Run: headless pygame with SDL's dummy video driver; simulated clock (each Clock.tick advances the game by its frame time, no real sleeping); random seed 0; keys injected as events and as key.get_pressed() state; no mouse input.
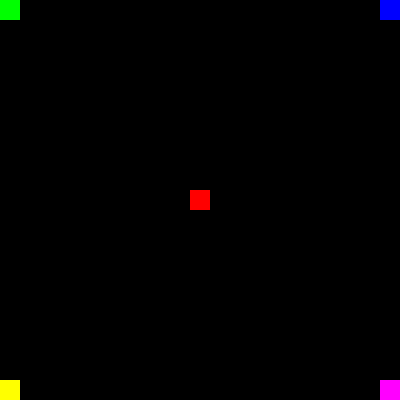
Frame 1 of 4 · flips 1–60 · no input
Frame 2 of 4 · flips 61–180 · tapped SPACE, RETURN · held RIGHT (→), D · screen unchanged from frame 1, image omitted
Frame 3 of 4 · flips 181–300 · held DOWN (↓), S · screen unchanged from frame 2, image omitted
Frame 4 of 4 · flips 301–420 · held LEFT (←), A, UP (↑), W · screen unchanged from frame 3, image omitted

The pygame program that drew these frames:

import pygame
import sys

# INITIALIZE PYGAME.
pygame.init()

# CREATE THE GAME SCREEN.
SCREEN_WIDTH_IN_PIXELS = 400
SCREEN_HEIGHT_IN_PIXELS = 400
screen = pygame.display.set_mode(
    (SCREEN_WIDTH_IN_PIXELS, SCREEN_HEIGHT_IN_PIXELS))

# RUN THE GAME UNTIL THE USER CHOOSES TO EXIT.
while True:
    # HANDLE ANY EVENTS SENT TO THE GAME PROGRAM.
    for event in pygame.event.get():
        # EXIT THE GAME IF THE USER CHOSE TO QUIT.
        if pygame.QUIT == event.type:
            # pygame.quit() may still leave the window up,
            # so sys.exit() is needed to fully close the program.
            pygame.quit()
            sys.exit()

    # CLEAR THE SCREEN FOR THE NEW FRAME.
    BACKGROUND_COLOR = pygame.Color(0, 0, 0)
    screen.fill(BACKGROUND_COLOR)

    # DRAW THE TOP-LEFT RECTANGLE.
    top_left_rectangle_left_x_position = 0
    top_left_rectangle_top_y_position = 0
    RECTANGLE_SIZE_IN_PIXELS = 20
    top_left_rectangle = pygame.Rect(
        top_left_rectangle_left_x_position,
        top_left_rectangle_top_y_position,
        RECTANGLE_SIZE_IN_PIXELS,
        RECTANGLE_SIZE_IN_PIXELS)
    TOP_LEFT_RECTANGLE_COLOR = pygame.Color(0, 255, 0)
    pygame.draw.rect(
        screen,
        TOP_LEFT_RECTANGLE_COLOR,
        top_left_rectangle)

    # DRAW THE TOP-RIGHT RECTANGLE.
    top_right_rectangle_left_x_position = (
        SCREEN_WIDTH_IN_PIXELS - RECTANGLE_SIZE_IN_PIXELS)
    top_right_rectangle_top_y_position = 0
    top_right_rectangle = pygame.Rect(
        top_right_rectangle_left_x_position,
        top_right_rectangle_top_y_position,
        RECTANGLE_SIZE_IN_PIXELS,
        RECTANGLE_SIZE_IN_PIXELS)
    TOP_RIGHT_RECTANGLE_COLOR = pygame.Color(0, 0, 255)
    pygame.draw.rect(
        screen,
        TOP_RIGHT_RECTANGLE_COLOR,
        top_right_rectangle)

    # DRAW THE BOTTOM-LEFT RECTANGLE.
    bottom_left_rectangle_left_x_position = 0
    bottom_left_rectangle_top_y_position = (
        SCREEN_HEIGHT_IN_PIXELS - RECTANGLE_SIZE_IN_PIXELS)
    bottom_left_rectangle = pygame.Rect(
        bottom_left_rectangle_left_x_position,
        bottom_left_rectangle_top_y_position,
        RECTANGLE_SIZE_IN_PIXELS,
        RECTANGLE_SIZE_IN_PIXELS)
    BOTTOM_LEFT_RECTANGLE_COLOR = pygame.Color(255, 255, 0)
    pygame.draw.rect(
        screen,
        BOTTOM_LEFT_RECTANGLE_COLOR,
        bottom_left_rectangle)

    # DRAW THE BOTTOM-RIGHT RECTANGLE.
    bottom_right_rectangle_left_x_position = (
        SCREEN_WIDTH_IN_PIXELS - RECTANGLE_SIZE_IN_PIXELS)
    bottom_right_rectangle_top_y_position = (
        SCREEN_HEIGHT_IN_PIXELS - RECTANGLE_SIZE_IN_PIXELS)
    bottom_right_rectangle = pygame.Rect(
        bottom_right_rectangle_left_x_position,
        bottom_right_rectangle_top_y_position,
        RECTANGLE_SIZE_IN_PIXELS,
        RECTANGLE_SIZE_IN_PIXELS)
    BOTTOM_RIGHT_RECTANGLE_COLOR = pygame.Color(255, 0, 255)
    pygame.draw.rect(
        screen,
        BOTTOM_RIGHT_RECTANGLE_COLOR,
        bottom_right_rectangle)

    # DRAW THE CENTER RECTANGLE.
    screen_center_x_position = SCREEN_WIDTH_IN_PIXELS / 2
    screen_center_y_position = SCREEN_HEIGHT_IN_PIXELS / 2
    rectangle_half_size_in_pixels = RECTANGLE_SIZE_IN_PIXELS / 2
    center_rectangle_left_x_position = (
        screen_center_x_position - rectangle_half_size_in_pixels)
    center_rectangle_top_y_position = (
        screen_center_y_position - rectangle_half_size_in_pixels)
    center_rectangle = pygame.Rect(
        center_rectangle_left_x_position,
        center_rectangle_top_y_position,
        RECTANGLE_SIZE_IN_PIXELS,
        RECTANGLE_SIZE_IN_PIXELS)
    CENTER_RECTANGLE_COLOR = pygame.Color(255, 0, 0)
    pygame.draw.rect(
        screen,
        CENTER_RECTANGLE_COLOR,
        center_rectangle)

    # DISPLAY THE UPDATED FRAME.
    pygame.display.update()
